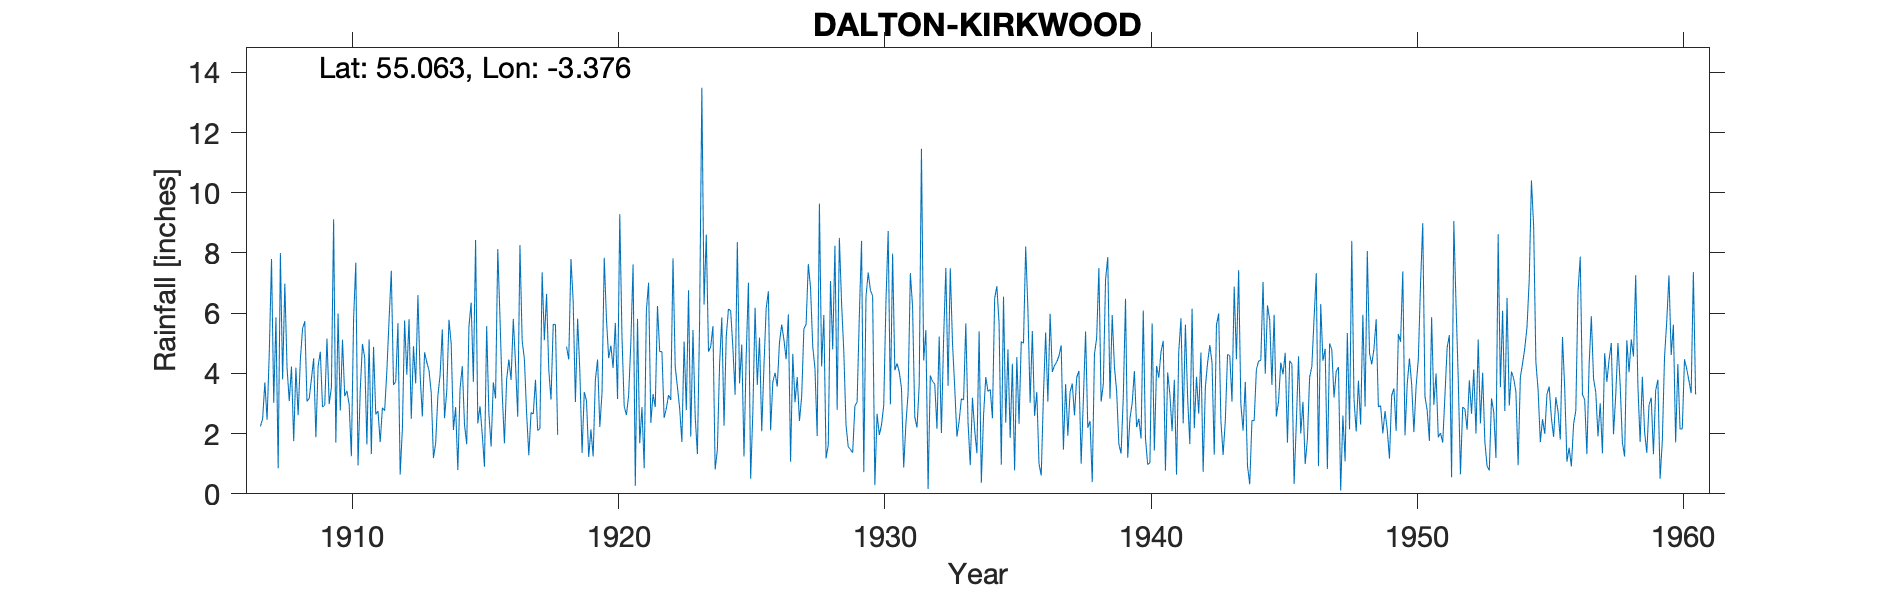

Data behind this chart, as committed beside it:
DALTON KIRKWOOD, , , , , , , , , , , , , , , , , , , , , , , 
Grid ref, NY122752, Long, -3.376, Lat, 55.06, Elevation, 245, ft, , , , , , , , , , , , , , , 
Station no, 5033, , , , , , , , , , , , , , , , , , , , , , 
, 1900, 1901, 1902, 1903, 1904, 1905, 1906, 1907, 1908, 1909, 1910, 1911, 1912, 1913, 1914, 1915, 1916, 1917, 1918, 1919, 1920, 1921, 1922
January, , , , , , , , 2.24, 4.19, 4.5, 2.77, 1.64, 3.62, 3.94, 3.41, 3.72, 5.84, 2.68, 5.63, 4.07, 5.8, 7.62, 4.73
February, , , , , , , , 2.5, 3.08, 1.88, 5.12, 5.13, 3.73, 2.57, 5.78, 8.43, 3.35, 1.28, 5.63, 1.36, 4.51, 0.27, 4.72
March, , , , , , , , 3.7, 4.23, 4.23, 3.25, 1.32, 5.67, 4.7, 4.99, 2.34, 1.68, 2.7, 1.96, 3.38, 4.92, 5.81, 2.52
April, , , , , , , , 2.46, 1.75, 4.72, 3.42, 4.88, 0.64, 4.37, 2.12, 2.91, 3.8, 2.65, , 3.09, 4.18, 1.68, 2.84
May, , , , , , , , 4.71, 4.19, 2.88, 2.97, 2.64, 2.16, 4.1, 2.88, 1.98, 4.46, 3.79, , 1.23, 5.68, 2.88, 3.28
June, , , , , , , , 7.8, 2.61, 2.95, 1.25, 2.75, 5.76, 3.36, 0.79, 0.9, 3.78, 2.1, , 2.14, 3.15, 0.85, 3.12
July, , , , , , , , 3.02, 4.45, 5.16, 5.8, 1.72, 3.96, 1.19, 3.49, 5.57, 5.81, 2.17, 4.89, 1.24, 9.29, 6.1, 7.82
August, , , , , , , , 5.86, 5.49, 2.98, 7.68, 2.86, 5.8, 1.68, 4.24, 2.66, 4.32, 7.36, 4.46, 3.79, 5.21, 7.01, 4.22
September, , , , , , , , 0.85, 5.73, 3.54, 0.94, 2.76, 2.49, 3.26, 2.3, 1.57, 2.56, 5.1, 7.8, 4.46, 2.9, 2.36, 3.54
October, , , , , , , , 8, 3.07, 9.12, 3.44, 4.09, 4.9, 3.95, 1.65, 3.7, 8.26, 6.64, 6.38, 2.22, 2.62, 3.31, 2.84
November, , , , , , , , 3.8, 3.17, 1.7, 4.98, 5.79, 3.67, 5.46, 5.56, 3.17, 5.08, 4.11, 3.05, 3.35, 3.27, 2.88, 1.72
December, , , , , , , , 6.98, 3.82, 5.99, 4.53, 7.41, 6.6, 2.51, 6.35, 8.13, 4.48, 3.13, 5.82, 7.84, 5.03, 6.24, 5.06
Total, , , , , , , , 51.92, 45.78, 49.65, 46.15, 42.99, 49, 41.09, 43.56, 45.08, 53.42, 43.71, , 38.17, 56.56, 47.01, 46.41
April-June 1918 estimated hence they and…, , , , , , , , , , , , , , , , , , , , , , , 
